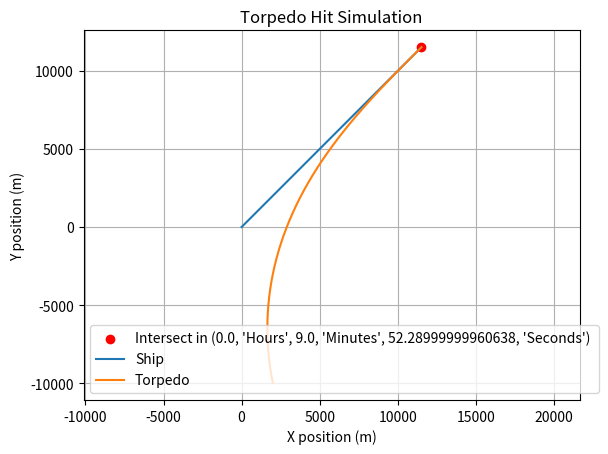

The matplotlib source for this figure:
import matplotlib.pyplot as plt
import math
def seconds_to_hours(seconds):
    h = seconds//3600
    left = seconds%3600
    m  = left//60
    left = left%60
    return(h,"Hours",m,"Minutes",left,"Seconds")
def torpedo_hit2(ship_velocity, torpedo_velocity, ax, ay):
    def relative_angle(x1, y1, x2, y2):
        dx = x2 - x1
        dy = y2 - y1
        return math.atan2(dy, dx)

    def calculate_new_cartesian_point(x, y, angle, distance):
        x = x + distance * math.cos(angle)
        y = y + distance * math.sin(angle)
        return x, y

    ship_velocity /= 3.6
    torpedo_velocity /= 3.6
    dt = 0.01

    ship_x = [0]
    ship_y = [0]

    torpedo_x = [ax]
    torpedo_y = [ay]
    time = 0
    while True:
        time += dt
        ship_x.append(ship_x[-1] + ship_velocity * dt)
        ship_y.append(ship_y[-1] +ship_velocity * dt)

        angle = relative_angle(torpedo_x[-1], torpedo_y[-1], ship_x[-1], ship_y[-1])
        distance = torpedo_velocity * dt
        mx, my = calculate_new_cartesian_point(torpedo_x[-1], torpedo_y[-1], angle, distance)
        torpedo_x.append(mx)
        torpedo_y.append(my)

        if math.hypot(ship_x[-1] - torpedo_x[-1], ship_y[-1] - torpedo_y[-1]) < 1:
            plt.scatter(torpedo_x[-1],torpedo_y[-1],c="r", label = f"Intersect in {seconds_to_hours(time)} ")
            print(f"Hit at time: {seconds_to_hours(time)} ")
            break

    plt.plot(ship_x, ship_y, label='Ship')
    plt.plot(torpedo_x, torpedo_y, label='Torpedo')
    plt.legend()
    plt.title('Torpedo Hit Simulation')
    plt.xlabel('X position (m)')
    plt.ylabel('Y position (m)')
    plt.grid(True)
    plt.axis('equal')
    plt.show()


torpedo_hit2(70, 150, 2000, -10000)